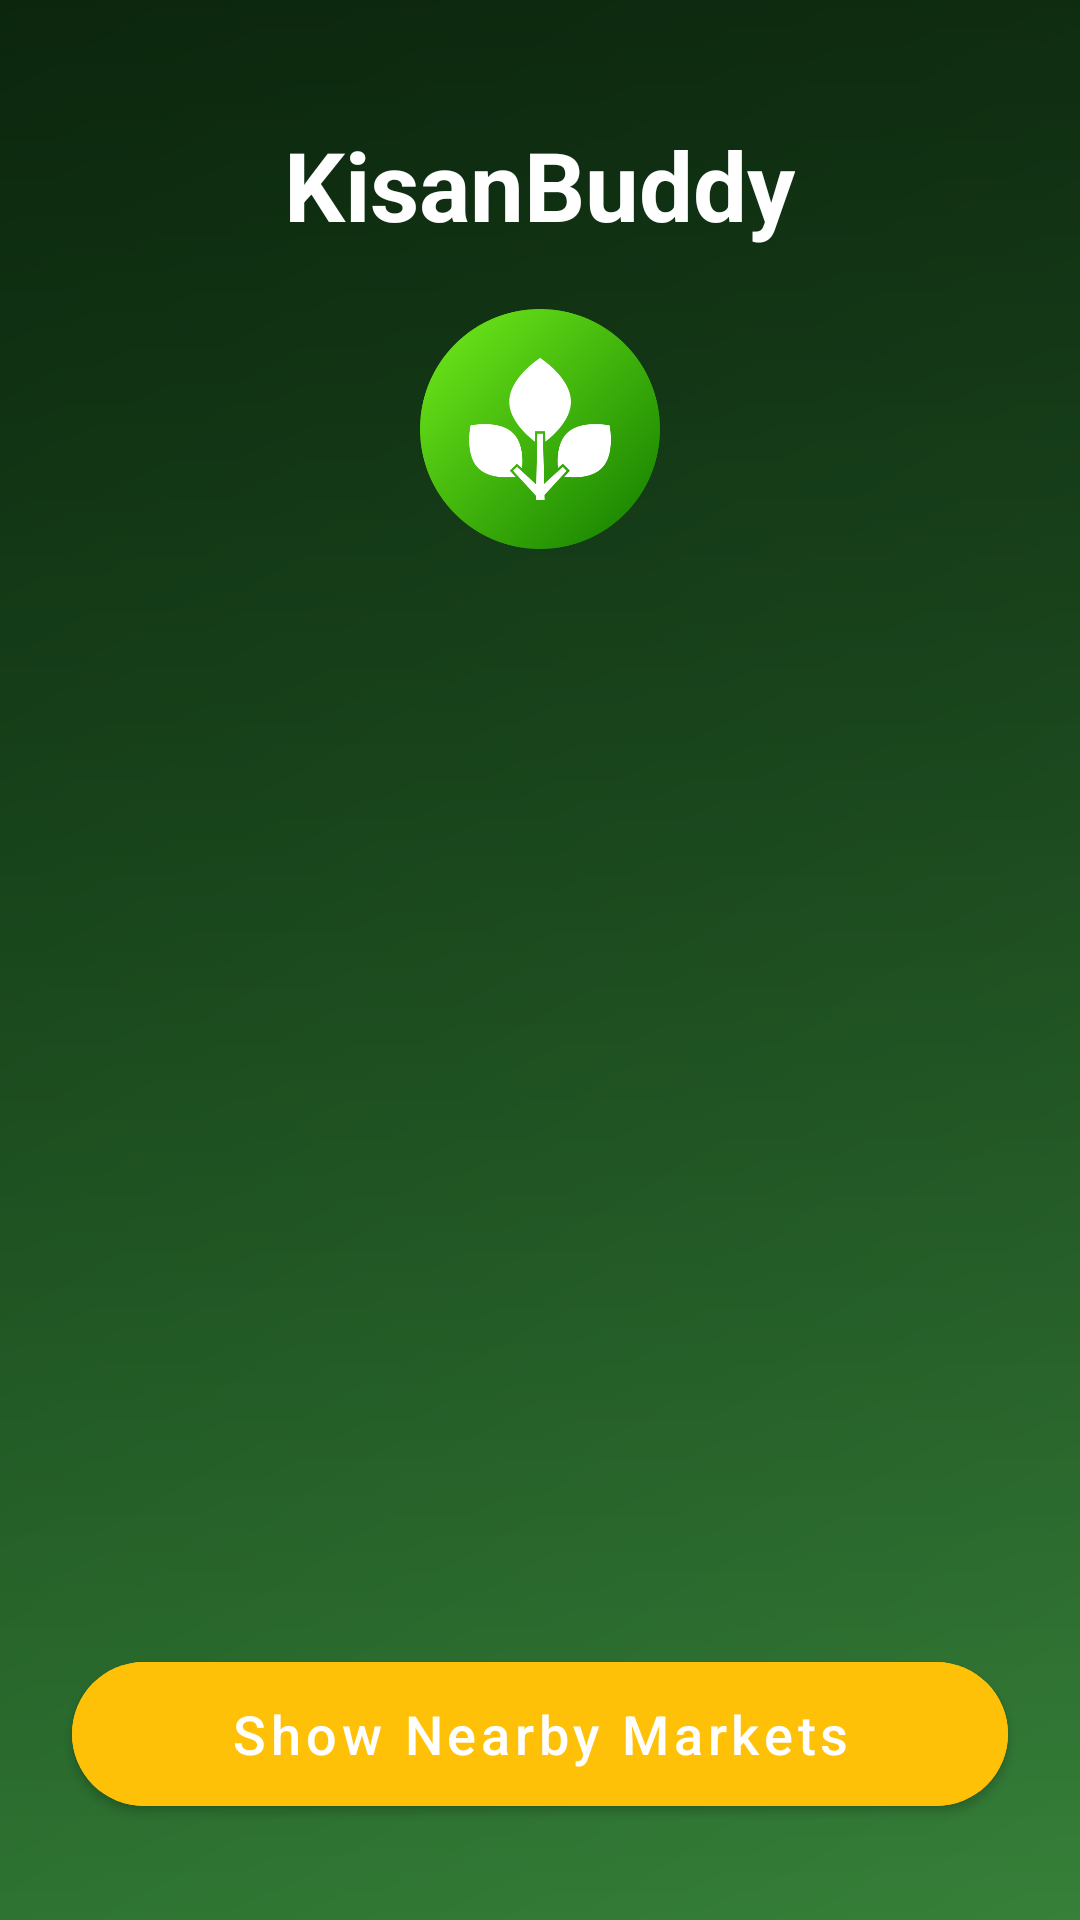

Here is an Android app screen rendered from its layout file. Give the layout XML and the strings, colors and styles it references.
<!-- AndroidManifest.xml: application theme Theme.KisanBuddy -->
<!-- res/layout/activity_main.xml -->
<?xml version="1.0" encoding="utf-8"?>
<RelativeLayout xmlns:android="http://schemas.android.com/apk/res/android"
    xmlns:app="http://schemas.android.com/apk/res-auto"
    xmlns:tools="http://schemas.android.com/tools"
    android:layout_width="match_parent"
    android:layout_height="match_parent"
    android:background="@drawable/main_background"
    tools:context=".MainActivity">

    <View
        android:id="@+id/gradient_overlay"
        android:layout_width="match_parent"
        android:layout_height="match_parent"
        android:background="@drawable/gradient_overlay"/>

    <TextView
        android:id="@+id/header_text"
        android:layout_width="wrap_content"
        android:layout_height="wrap_content"
        android:layout_alignParentTop="true"
        android:layout_centerHorizontal="true"
        android:layout_marginTop="40dp"
        android:text="KisanBuddy"
        android:textSize="32sp"
        android:textStyle="bold"
        android:textColor="@color/white"/>

    <ImageView
        android:id="@+id/crop_icon"
        android:layout_width="80dp"
        android:layout_height="80dp"
        android:layout_below="@id/header_text"
        android:layout_centerHorizontal="true"
        android:layout_marginTop="20dp"
        android:src="@drawable/crop_icon"/>

    <androidx.cardview.widget.CardView
        android:id="@+id/crop_details_card"
        android:layout_width="match_parent"
        android:layout_height="wrap_content"
        android:layout_below="@id/crop_icon"
        android:layout_marginHorizontal="24dp"
        android:layout_marginTop="20dp"
        app:cardCornerRadius="20dp"
        app:cardElevation="12dp"
        android:visibility="gone">

        <LinearLayout
            android:layout_width="match_parent"
            android:layout_height="wrap_content"
            android:orientation="vertical"
            android:padding="24dp"
            android:background="@drawable/card_background">

            <TextView
                android:layout_width="match_parent"
                android:layout_height="wrap_content"
                android:text="Current Crop Details"
                android:textSize="24sp"
                android:textStyle="bold"
                android:textColor="@color/primary_text"
                android:gravity="center"
                android:layout_marginBottom="20dp"/>

            <LinearLayout
                android:layout_width="match_parent"
                android:layout_height="wrap_content"
                android:orientation="horizontal"
                android:layout_marginBottom="16dp">

                <ImageView
                    android:layout_width="24dp"
                    android:layout_height="24dp"
                    android:src="@drawable/plant_icon"/>

                <TextView
                    android:id="@+id/crop_name_text"
                    android:layout_width="match_parent"
                    android:layout_height="wrap_content"
                    android:layout_marginStart="16dp"
                    android:textSize="18sp"
                    android:textColor="@color/primary_text"/>
            </LinearLayout>

            <LinearLayout
                android:layout_width="match_parent"
                android:layout_height="wrap_content"
                android:orientation="horizontal"
                android:layout_marginBottom="16dp">

                <ImageView
                    android:layout_width="24dp"
                    android:layout_height="24dp"
                    android:src="@drawable/weight_icon"/>

                <TextView
                    android:id="@+id/quantity_text"
                    android:layout_width="match_parent"
                    android:layout_height="wrap_content"
                    android:layout_marginStart="16dp"
                    android:textSize="18sp"
                    android:textColor="@color/primary_text"/>
            </LinearLayout>

            <LinearLayout
                android:layout_width="match_parent"
                android:layout_height="wrap_content"
                android:orientation="horizontal">

                <ImageView
                    android:layout_width="24dp"
                    android:layout_height="24dp"
                    android:src="@drawable/money_icon"/>

                <TextView
                    android:id="@+id/production_cost_text"
                    android:layout_width="match_parent"
                    android:layout_height="wrap_content"
                    android:layout_marginStart="16dp"
                    android:textSize="18sp"
                    android:textColor="@color/primary_text"/>
            </LinearLayout>
        </LinearLayout>
    </androidx.cardview.widget.CardView>

    <com.google.android.material.button.MaterialButton
        android:id="@+id/show_markets_button"
        android:layout_width="match_parent"
        android:layout_height="60dp"
        android:layout_alignParentBottom="true"
        android:layout_marginHorizontal="24dp"
        android:layout_marginBottom="32dp"
        android:text="Show Nearby Markets"
        android:textSize="18sp"
        android:textAllCaps="false"
        app:cornerRadius="30dp"
        app:elevation="8dp"
        android:backgroundTint="@color/accent_color"/>

</RelativeLayout>
<!-- resources referenced by this layout -->
<resources>
  <color name="accent_color">#FFC107</color>
  <color name="primary_text">#212121</color>
  <color name="white">#FFFFFF</color>
  <!-- drawable crop_icon: png bitmap (drawable-mdpi, 37045 bytes) -->
  <!-- drawable gradient_overlay (drawable) -->
  <?xml version="1.0" encoding="utf-8"?>
  <shape xmlns:android="http://schemas.android.com/apk/res/android">
      <gradient
          android:startColor="#33000000"
          android:endColor="#99000000"
          android:angle="90"/>
  </shape>
  <!-- drawable main_background (drawable) -->
  <?xml version="1.0" encoding="utf-8"?>
  <shape xmlns:android="http://schemas.android.com/apk/res/android">
      <gradient
          android:startColor="#43A047"
          android:endColor="#1B5E20"
          android:angle="135"/>
  </shape>
  <!-- drawable plant_icon: png bitmap (drawable-mdpi, 35814 bytes) -->
  <!-- drawable weight_icon: png bitmap (drawable-mdpi, 22495 bytes) -->
  <style name="Theme.KisanBuddy" parent="Theme.MaterialComponents.DayNight.NoActionBar">
          
          
  
          <item name="android:statusBarColor" tools:targetApi="l">#2AB137</item>
      </style>
</resources>
